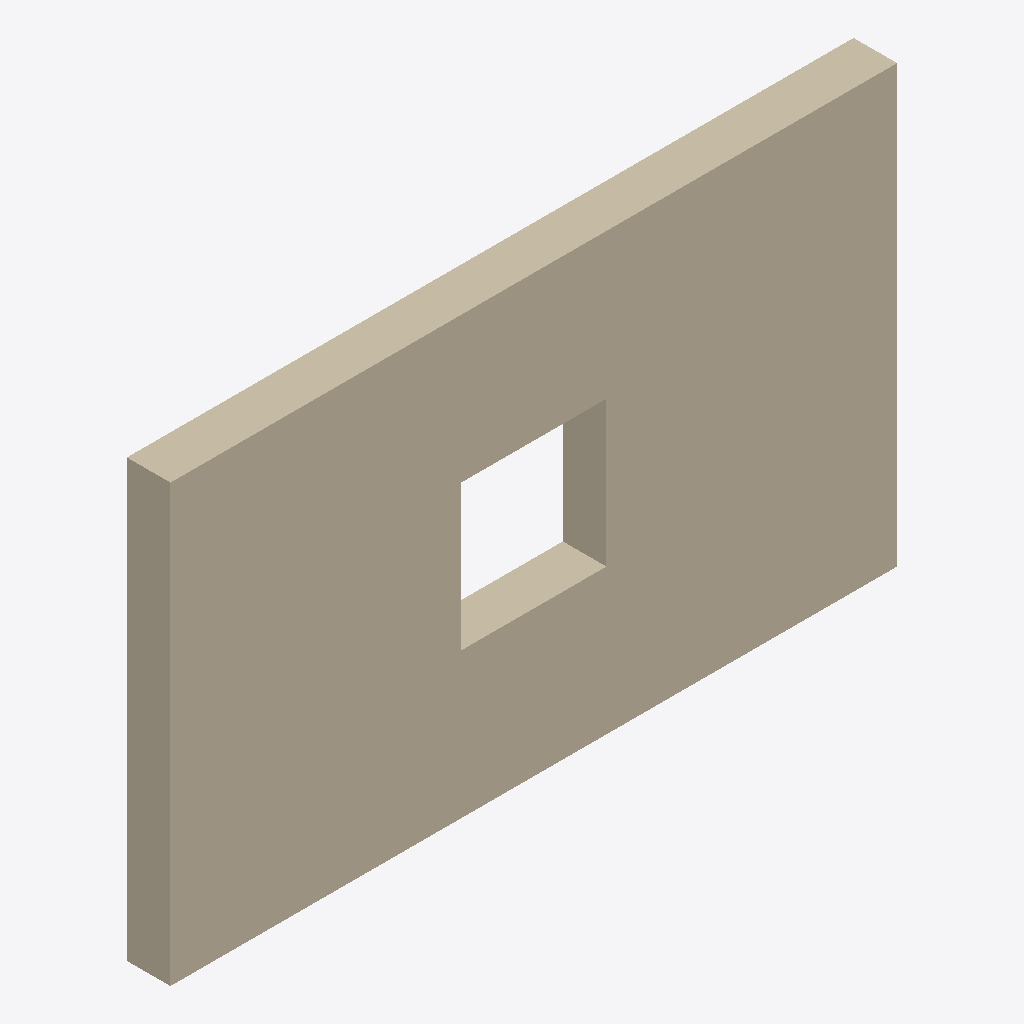
Isometric view of an IFC building model (IFC-SPF (STEP), schema IFC2X3, length unit metre), seen from the south-west, elements coloured by IFC class: 1 wall (beige).
Extent 5.0 m × 0.3 m × 3.0 m (x, y, z). Storeys (1): Storey at 0.00 m. Elements (1): 1 IfcWall.

HEADER;
FILE_DESCRIPTION((''),'2;1');
FILE_NAME('test.ifc','2026-07-07T00:00:00',(''),(''),'','','');
FILE_SCHEMA(('IFC2X3'));
ENDSEC;
DATA;
#1=IFCPROJECT('0YvctVUKr0kugbFTf53O9L',#2,'Proj',$,$,$,$,(#20),#7);
#30=IFCSITE('0YvctVUKr0kugbFTf53O9M',#2,'Site',$,$,#31,$,$,.ELEMENT.,$,$,$,$,$);
#32=IFCBUILDING('0YvctVUKr0kugbFTf53O9N',#2,'Building',$,$,#33,$,$,.ELEMENT.,$,$,$);
#34=IFCBUILDINGSTOREY('0YvctVUKr0kugbFTf53O9O',#2,'Storey',$,$,#35,$,$,.ELEMENT.,0.0);
#50=IFCWALL('0YvctVUKr0kugbFTf53O9S',#2,'Wall',$,$,#51,#54,$);
ENDSEC;
